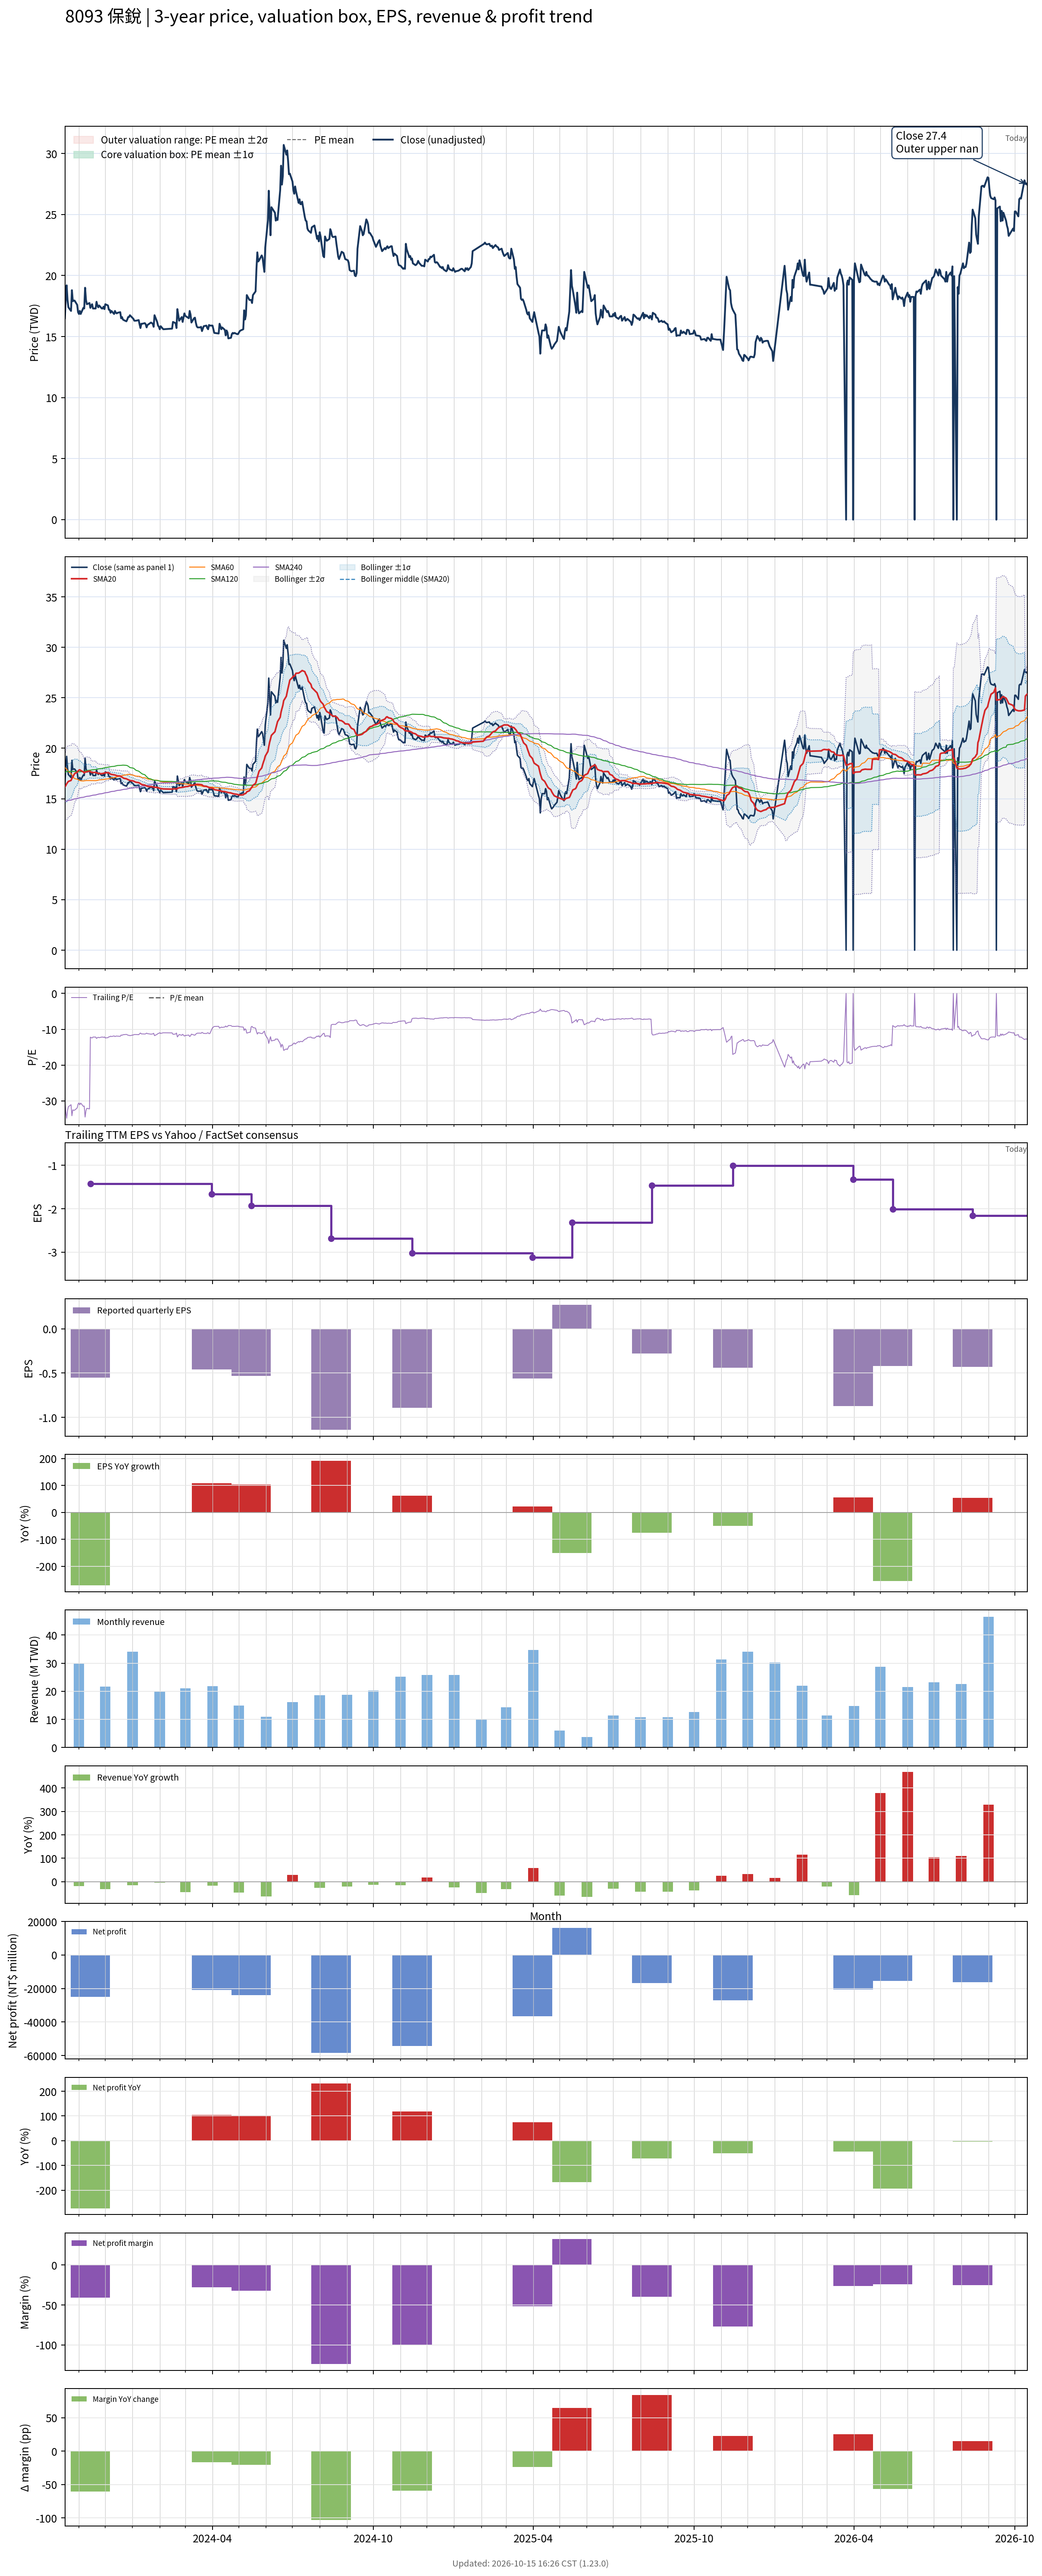

The file beside this chart, header and first rows:
# chart-version: skill-stock-dynamic-val…
date, close, available_date, period_end, eps, ttm_eps, pe, pe_mean, pe_std, price_m2, price_m1, price_mean, price_p1, price_p2, forward_eps, forward_pe, forward_pe_mean, forward_pe_std, forward_price_m2, forward_price_m1, forward_price_mean, forward_price_p1, forward_price_p2, sma20
2023-10-16, 16.5, 2023-08-14, 2023-06-30, -0.39, -0.55, -30, , , , , , , , , , , , , , , , , 16.19
2023-10-17, 18.15, 2023-08-14, 2023-06-30, -0.39, -0.55, -33, , , , , , , , , , , , , , , , , 16.3
2023-10-18, 19.2, 2023-08-14, 2023-06-30, -0.39, -0.55, -34.91, , , , , , , , , , , , , , , , , 16.48
2023-10-19, 18, 2023-08-14, 2023-06-30, -0.39, -0.55, -32.73, , , , , , , , , , , , , , , , , 16.61
2023-10-20, 17.4, 2023-08-14, 2023-06-30, -0.39, -0.55, -31.64, , , , , , , , , , , , , , , , , 16.72
2023-10-23, 17.1, 2023-08-14, 2023-06-30, -0.39, -0.55, -31.09, , , , , , , , , , , , , , , , , 16.82
2023-10-24, 18.8, 2023-08-14, 2023-06-30, -0.39, -0.55, -34.18, , , , , , , , , , , , , , , , , 17.01
2023-10-25, 17.9, 2023-08-14, 2023-06-30, -0.39, -0.55, -32.55, , , , , , , , , , , , , , , , , 17.16
2023-10-26, 17.95, 2023-08-14, 2023-06-30, -0.39, -0.55, -32.64, , , , , , , , , , , , , , , , , 17.32
2023-10-27, 17.95, 2023-08-14, 2023-06-30, -0.39, -0.55, -32.64, , , , , , , , , , , , , , , , , 17.48
2023-10-30, 17.6, 2023-08-14, 2023-06-30, -0.39, -0.55, -32, , , , , , , , , , , , , , , , , 17.64
2023-10-31, 17, 2023-08-14, 2023-06-30, -0.39, -0.55, -30.91, , , , , , , , , , , , , , , , , 17.75
2023-11-01, 16.85, 2023-08-14, 2023-06-30, -0.39, -0.55, -30.64, , , , , , , , , , , , , , , , , 17.84
2023-11-02, 17.1, 2023-08-14, 2023-06-30, -0.39, -0.55, -31.09, , , , , , , , , , , , , , , , , 17.86
2023-11-03, 16.85, 2023-08-14, 2023-06-30, -0.39, -0.55, -30.64, , , , , , , , , , , , , , , , , 17.8
2023-11-06, 17.35, 2023-08-14, 2023-06-30, -0.39, -0.55, -31.55, , , , , , , , , , , , , , , , , 17.66
2023-11-07, 17.3, 2023-08-14, 2023-06-30, -0.39, -0.55, -31.45, , , , , , , , , , , , , , , , , 17.56
2023-11-08, 19, 2023-08-14, 2023-06-30, -0.39, -0.55, -34.55, , , , , , , , , , , , , , , , , 17.64
2023-11-09, 18, 2023-08-14, 2023-06-30, -0.39, -0.55, -32.73, , , , , , , , , , , , , , , , , 17.66
2023-11-10, 17.65, 2023-08-14, 2023-06-30, -0.39, -0.55, -32.09, , , , , , , , , , , , , , , , , 17.68
2023-11-13, 17.75, 2023-08-14, 2023-06-30, -0.39, -0.55, -32.27, , , , , , , , , , , , , , , , , 17.75
2023-11-14, 17.35, 2023-11-14, 2023-09-30, -0.55, -1.42, -12.22, , , , , , , , , , , , , , , , , 17.7
2023-11-15, 17.55, 2023-11-14, 2023-09-30, -0.55, -1.42, -12.36, , , , , , , , , , , , , , , , , 17.62
2023-11-16, 17.65, 2023-11-14, 2023-09-30, -0.55, -1.42, -12.43, , , , , , , , , , , , , , , , , 17.61
2023-11-17, 17.3, 2023-11-14, 2023-09-30, -0.55, -1.42, -12.18, , , , , , , , , , , , , , , , , 17.6
2023-11-20, 17.3, 2023-11-14, 2023-09-30, -0.55, -1.42, -12.18, , , , , , , , , , , , , , , , , 17.61
2023-11-21, 17.85, 2023-11-14, 2023-09-30, -0.55, -1.42, -12.57, , , , , , , , , , , , , , , , , 17.56
2023-11-22, 17.55, 2023-11-14, 2023-09-30, -0.55, -1.42, -12.36, , , , , , , , , , , , , , , , , 17.55
2023-11-23, 17.4, 2023-11-14, 2023-09-30, -0.55, -1.42, -12.25, , , , , , , , , , , , , , , , , 17.52
2023-11-24, 17.55, 2023-11-14, 2023-09-30, -0.55, -1.42, -12.36, , , , , , , , , , , , , , , , , 17.5
2023-11-27, 17.3, 2023-11-14, 2023-09-30, -0.55, -1.42, -12.18, , , , , , , , , , , , , , , , , 17.48
2023-11-28, 17.3, 2023-11-14, 2023-09-30, -0.55, -1.42, -12.18, , , , , , , , , , , , , , , , , 17.5
2023-11-29, 17.45, 2023-11-14, 2023-09-30, -0.55, -1.42, -12.29, , , , , , , , , , , , , , , , , 17.53
2023-11-30, 17.25, 2023-11-14, 2023-09-30, -0.55, -1.42, -12.15, , , , , , , , , , , , , , , , , 17.54
2023-12-01, 17.65, 2023-11-14, 2023-09-30, -0.55, -1.42, -12.43, , , , , , , , , , , , , , , , , 17.57
2023-12-04, 17.55, 2023-11-14, 2023-09-30, -0.55, -1.42, -12.36, , , , , , , , , , , , , , , , , 17.59
2023-12-05, 17.2, 2023-11-14, 2023-09-30, -0.55, -1.42, -12.11, , , , , , , , , , , , , , , , , 17.58
2023-12-06, 17.2, 2023-11-14, 2023-09-30, -0.55, -1.42, -12.11, , , , , , , , , , , , , , , , , 17.49
2023-12-07, 16.95, 2023-11-14, 2023-09-30, -0.55, -1.42, -11.94, , , , , , , , , , , , , , , , , 17.44
2023-12-08, 17.1, 2023-11-14, 2023-09-30, -0.55, -1.42, -12.04, , , , , , , , , , , , , , , , , 17.41
2023-12-11, 16.85, 2023-11-14, 2023-09-30, -0.55, -1.42, -11.87, , , , , , , , , , , , , , , , , 17.36
2023-12-12, 17.1, 2023-11-14, 2023-09-30, -0.55, -1.42, -12.04, , , , , , , , , , , , , , , , , 17.35
2023-12-13, 16.95, 2023-11-14, 2023-09-30, -0.55, -1.42, -11.94, , , , , , , , , , , , , , , , , 17.32
2023-12-14, 16.9, 2023-11-14, 2023-09-30, -0.55, -1.42, -11.9, , , , , , , , , , , , , , , , , 17.29
2023-12-15, 16.95, 2023-11-14, 2023-09-30, -0.55, -1.42, -11.94, , , , , , , , , , , , , , , , , 17.27
2023-12-18, 17, 2023-11-14, 2023-09-30, -0.55, -1.42, -11.97, , , , , , , , , , , , , , , , , 17.25
2023-12-19, 16.5, 2023-11-14, 2023-09-30, -0.55, -1.42, -11.62, , , , , , , , , , , , , , , , , 17.18
2023-12-20, 16.6, 2023-11-14, 2023-09-30, -0.55, -1.42, -11.69, , , , , , , , , , , , , , , , , 17.14
2023-12-21, 16.4, 2023-11-14, 2023-09-30, -0.55, -1.42, -11.55, , , , , , , , , , , , , , , , , 17.09
2023-12-22, 16.35, 2023-11-14, 2023-09-30, -0.55, -1.42, -11.51, , , , , , , , , , , , , , , , , 17.03
2023-12-25, 16.25, 2023-11-14, 2023-09-30, -0.55, -1.42, -11.44, , , , , , , , , , , , , , , , , 16.98
2023-12-26, 16.4, 2023-11-14, 2023-09-30, -0.55, -1.42, -11.55, , , , , , , , , , , , , , , , , 16.93
2023-12-27, 16.6, 2023-11-14, 2023-09-30, -0.55, -1.42, -11.69, , , , , , , , , , , , , , , , , 16.89
2023-12-28, 16.6, 2023-11-14, 2023-09-30, -0.55, -1.42, -11.69, , , , , , , , , , , , , , , , , 16.86
2023-12-29, 16.75, 2023-11-14, 2023-09-30, -0.55, -1.42, -11.8, , , , , , , , , , , , , , , , , 16.81
2024-01-02, 16.45, 2023-11-14, 2023-09-30, -0.55, -1.42, -11.58, , , , , , , , , , , , , , , , , 16.75
2024-01-03, 16.3, 2023-11-14, 2023-09-30, -0.55, -1.42, -11.48, , , , , , , , , , , , , , , , , 16.71
2024-01-04, 16.3, 2023-11-14, 2023-09-30, -0.55, -1.42, -11.48, , , , , , , , , , , , , , , , , 16.66
2024-01-05, 16.3, 2023-11-14, 2023-09-30, -0.55, -1.42, -11.48, , , , , , , , , , , , , , , , , 16.63
... 663 more rows
